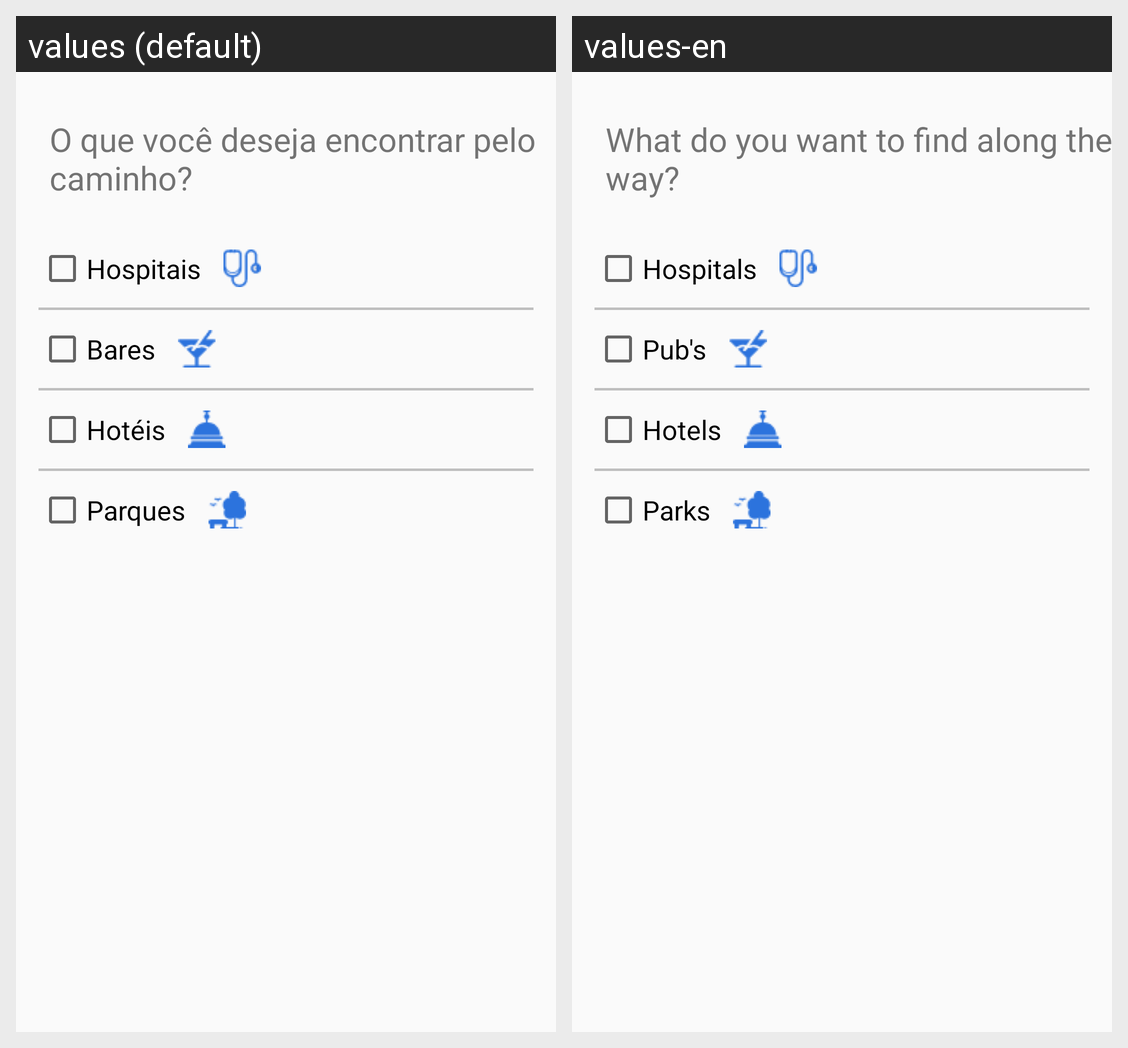

The same Android screen rendered under two of its app's locales, left to right. List the strings drawn on it with the default value and each locale's translation.
Android screen res/layout/fragment_filters.xml rendered under 2 locales, left to right: values (default), values-en. Device: Nexus 5 (rendered at 1080×1920; each locale shown at half size, 540×960, under a caption strip naming it); theme Theme.AppGo.
Strings drawn on this screen, with the default value and each locale's value (text and hints the layout hard-codes, and strings that could not be matched under every locale, appear in the picture but are not listed):

hint_filtro
  values: O que você deseja encontrar pelo caminho?
  values-en: What do you want to find along the way?

cb_hospital
  values: Hospitais
  values-en: Hospitals

cb_bar
  values: Bares
  values-en: Pub's

cb_hotel
  values: Hotéis
  values-en: Hotels

cb_parque
  values: Parques
  values-en: Parks
